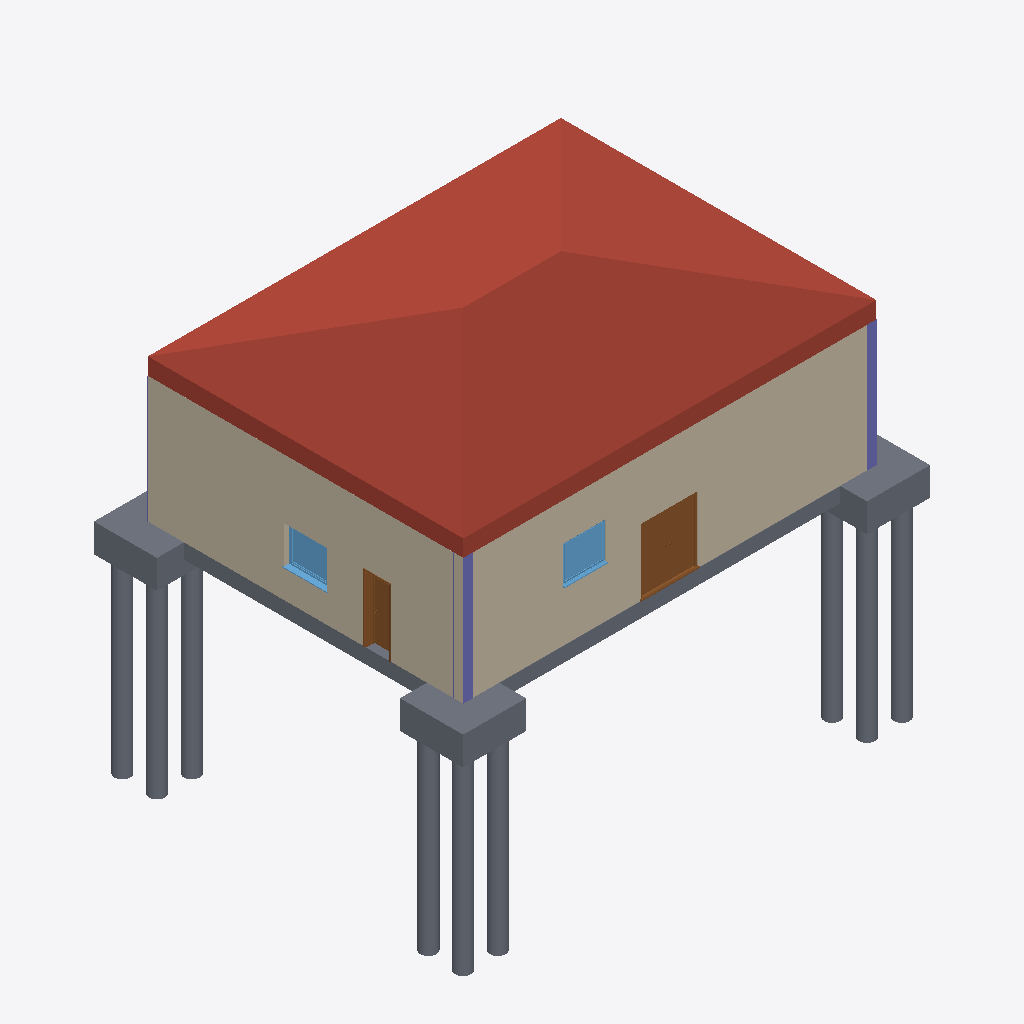
Isometric view of an IFC building model (IFC-SPF (STEP), schema IFC2X3, length unit millimetre), seen from the south-west, elements coloured by IFC class: 13 slabs (grey), 3 walls (beige), 3 columns (violet), 2 doors (brown), 2 windows (light blue), 1 roof (red-brown).
Extent 14.8 m × 11.7 m × 12.8 m (x, y, z). Storeys (2): Level 0 at 0.00 m; Level 1 at 4.00 m. Elements (38): 21 IfcSlab, 5 IfcWindow, 4 IfcColumn, 4 IfcWallStandardCase, 3 IfcDoor, 1 IfcRoof.

HEADER;
FILE_DESCRIPTION(('ViewDefinition [CoordinationView_V2.0]'),'2;1');
FILE_NAME('Project Number','2023-02-28T18:23:46',(''),(''),'The EXPRESS Data Manager Version 5.02.0100.07 : 28 Aug 2013','22.0.2.392 - Exporter 22.0.2.392 - Alternate UI 22.0.2.392','');
FILE_SCHEMA(('IFC2X3'));
ENDSEC;
DATA;
#120=IFCPROJECT('36U$717v50H9NIUq8wrMHj',#41,'Project Number',$,$,'Project Name','Project Status',(#112),#107);
#149=IFCSITE('36U$717v50H9NIUq8wrMHl',#41,'Default',$,$,#148,$,$,.ELEMENT.,$,$,$,$,$);
#130=IFCBUILDING('36U$717v50H9NIUq8wrMHi',#41,'',$,$,#32,$,'',.ELEMENT.,$,$,$);
#139=IFCBUILDINGSTOREY('36U$717v50H9NIUqB5Afgg',#41,'Level 0',$,'Level:Circle Head - Project Datum',#137,$,'Level 0',.ELEMENT.,0.0);
#145=IFCBUILDINGSTOREY('36U$717v50H9NIUqB5Afah',#41,'Level 1',$,'Level:Circle Head - Project Datum',#144,$,'Level 1',.ELEMENT.,4000.0);
#10190=IFCROOF('0fvWc5osj7Avl$KM_EPbv1',#41,'Basic Roof:Roof_Pitched-50SS-220Ins-20MPan-225Purl:324316',$,'Basic Roof:Roof_Pitched-50SS-220Ins-20MPan-225Purl',#10186,$,'324316',.NOTDEFINED.);
#1429=IFCWALLSTANDARDCASE('0fvWc5osj7Avl$KM_EPboh',#41,'Basic Wall:Wall-Ext_102Bwk-75Ins-100LBlk-12P:323638',$,'Basic Wall:Wall-Ext_102Bwk-75Ins-100LBlk-12P',#1409,#1427,'323638');
#1486=IFCWALLSTANDARDCASE('0fvWc5osj7Avl$KM_EPbnB',#41,'Basic Wall:Wall-Ext_102Bwk-75Ins-100LBlk-12P:323798',$,'Basic Wall:Wall-Ext_102Bwk-75Ins-100LBlk-12P',#1466,#1484,'323798');
#1543=IFCSLAB('0fvWc5osj7Avl$KM_EPbns',#41,'Floor:Floor-Grnd-Susp_65Scr-80Ins-100Blk-75PC:323819',$,'Floor:Floor-Grnd-Susp_65Scr-80Ins-100Blk-75PC',#1521,#1541,'323819',.FLOOR.);
#770=IFCSLAB('3EO0lDvwD5ehMQ7C_9fWEt',#41,'M_Pile Cap-4 Pile:2000 x 2000 x 900mm:322022',$,'M_Pile Cap-4 Pile:2000 x 2000 x 900mm',#754,#768,'322022',.BASESLAB.);
#9937=IFCSLAB('0fvWc5osj7Avl$KM_EPbuX',#41,'M_Pile Cap-4 Pile:2000 x 2000 x 900mm:324284',$,'M_Pile Cap-4 Pile:2000 x 2000 x 900mm',#9921,#9935,'324284',.BASESLAB.);
#505=IFCSLAB('3EO0lDvwD5ehMQ7C_9fWFI',#41,'M_Pile Cap-4 Pile:2000 x 2000 x 900mm:321923',$,'M_Pile Cap-4 Pile:2000 x 2000 x 900mm',#489,#503,'321923',.BASESLAB.);
#982=IFCSLAB('3EO0lDvwD5ehMQ7C_9fWEw',#41,'M_Pile-Steel Pipe:500mm Diameter:322027',$,'M_Pile-Steel Pipe:500mm Diameter',#966,#980,'322027',.BASESLAB.);
#558=IFCSLAB('3EO0lDvwD5ehMQ7C_9fWFK',#41,'M_Pile-Steel Pipe:500mm Diameter:321925',$,'M_Pile-Steel Pipe:500mm Diameter',#542,#556,'321925',.BASESLAB.);
#823=IFCSLAB('3EO0lDvwD5ehMQ7C_9fWEv',#41,'M_Pile-Steel Pipe:500mm Diameter:322024',$,'M_Pile-Steel Pipe:500mm Diameter',#807,#821,'322024',.BASESLAB.);
#9990=IFCSLAB('0fvWc5osj7Avl$KM_EPbuZ',#41,'M_Pile-Steel Pipe:500mm Diameter:324286',$,'M_Pile-Steel Pipe:500mm Diameter',#9974,#9988,'324286',.BASESLAB.);
#611=IFCSLAB('3EO0lDvwD5ehMQ7C_9fWFN',#41,'M_Pile-Steel Pipe:500mm Diameter:321926',$,'M_Pile-Steel Pipe:500mm Diameter',#595,#609,'321926',.BASESLAB.);
#876=IFCSLAB('3EO0lDvwD5ehMQ7C_9fWEu',#41,'M_Pile-Steel Pipe:500mm Diameter:322025',$,'M_Pile-Steel Pipe:500mm Diameter',#860,#874,'322025',.BASESLAB.);
#10149=IFCSLAB('0fvWc5osj7Avl$KM_EPbvS',#41,'M_Pile-Steel Pipe:500mm Diameter:324289',$,'M_Pile-Steel Pipe:500mm Diameter',#10133,#10147,'324289',.BASESLAB.);
#717=IFCSLAB('3EO0lDvwD5ehMQ7C_9fWFP',#41,'M_Pile-Steel Pipe:500mm Diameter:321928',$,'M_Pile-Steel Pipe:500mm Diameter',#701,#715,'321928',.BASESLAB.);
#10043=IFCSLAB('0fvWc5osj7Avl$KM_EPbuY',#41,'M_Pile-Steel Pipe:500mm Diameter:324287',$,'M_Pile-Steel Pipe:500mm Diameter',#10027,#10041,'324287',.BASESLAB.);
#7722=IFCDOOR('0fvWc5osj7Avl$KM_EPbsP',#41,'Doors_ExtDbl_Flush:1810x2110mm:323844',$,'Doors_ExtDbl_Flush:1810x2110mm',#21970,#7716,'323844',2110.0,1810.0);
#21290=IFCDOOR('1H29xNZSTCDxgR4qjG64$w',#41,'Doors_IntSgl:810x2110mm:324554',$,'Doors_IntSgl:810x2110mm',#22024,#21284,'324554',2110.0,810.0);
#8430=IFCWINDOW('0fvWc5osj7Avl$KM_EPbtw',#41,'Windows_Sgl_Plain:1360x1210mm:323943',$,'Windows_Sgl_Plain:1360x1210mm',#21996,#8424,'323943',1210.0,1360.0);
#9116=IFCWINDOW('0fvWc5osj7Avl$KM_EPbq3',#41,'Windows_Sgl_Plain:1360x1210mm:323998',$,'Windows_Sgl_Plain:1360x1210mm',#22050,#9110,'323998',1210.0,1360.0);
#1178=IFCCOLUMN('0fvWc5osj7Avl$KM_EPaAU',#41,'UC-Universal Columns-Column:UC305x305x97:323075',$,'UC-Universal Columns-Column:UC305x305x97',#1177,#1172,'323075');
#1143=IFCCOLUMN('0fvWc5osj7Avl$KM_EPa7O',#41,'UC-Universal Columns-Column:UC305x305x97:322885',$,'UC-Universal Columns-Column:UC305x305x97',#1142,#1137,'322885');
#1234=IFCWALLSTANDARDCASE('0fvWc5osj7Avl$KM_EPaEX',#41,'Basic Wall:Wall-Ext_102Bwk-75Ins-100LBlk-12P:323388',$,'Basic Wall:Wall-Ext_102Bwk-75Ins-100LBlk-12P',#1207,#1232,'323388');
#1063=IFCCOLUMN('0fvWc5osj7Avl$KM_EPa2W',#41,'UC-Universal Columns-Column:UC305x305x97:322621',$,'UC-Universal Columns-Column:UC305x305x97',#1062,#1057,'322621');
ENDSEC;